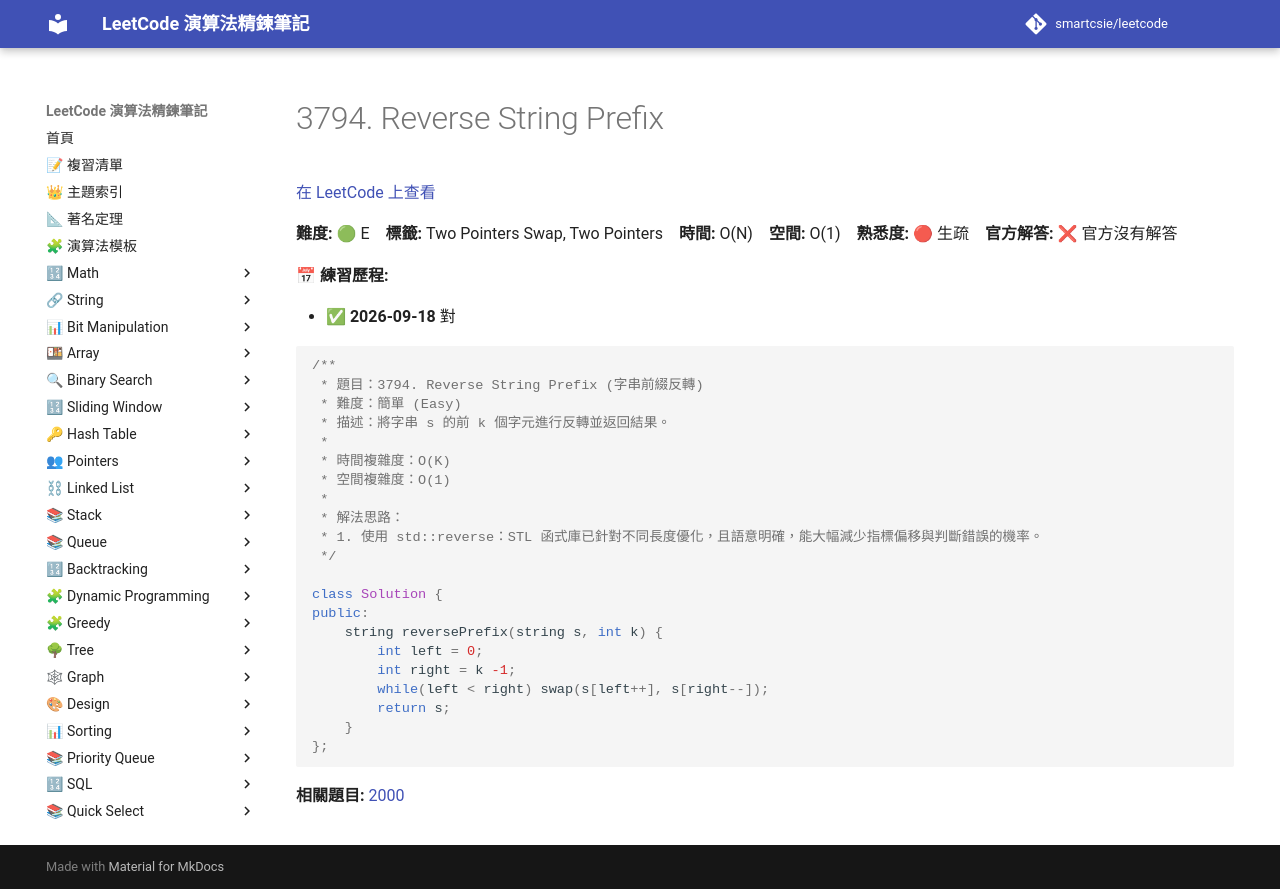

repository: smartcsie/leetcode · page: problems/3794/index.html · generator: mkdocs

# 3794. Reverse String Prefix

[在 LeetCode 上查看](https://leetcode.com/problems/reverse-string-prefix/)

**難度:** 🟢 E　**標籤:** Two Pointers Swap, Two Pointers　**時間:** O(N)　**空間:** O(1)　**熟悉度:** 🔴 生疏　**官方解答:** ❌ 官方沒有解答

**📅 練習歷程:**

- ✅ **2026-09-18** 對

```cpp
/**
 * 題目：3794. Reverse String Prefix (字串前綴反轉)
 * 難度：簡單 (Easy)
 * 描述：將字串 s 的前 k 個字元進行反轉並返回結果。
 *
 * 時間複雜度：O(K)
 * 空間複雜度：O(1)
 *
 * 解法思路：
 * 1. 使用 std::reverse：STL 函式庫已針對不同長度優化，且語意明確，能大幅減少指標偏移與判斷錯誤的機率。
 */

class Solution {
public:
    string reversePrefix(string s, int k) {
        int left = 0;
        int right = k -1;
        while(left < right) swap(s[left++], s[right--]);
        return s;
    }
};
```

**相關題目:** [2000](../problems/2000.md)
